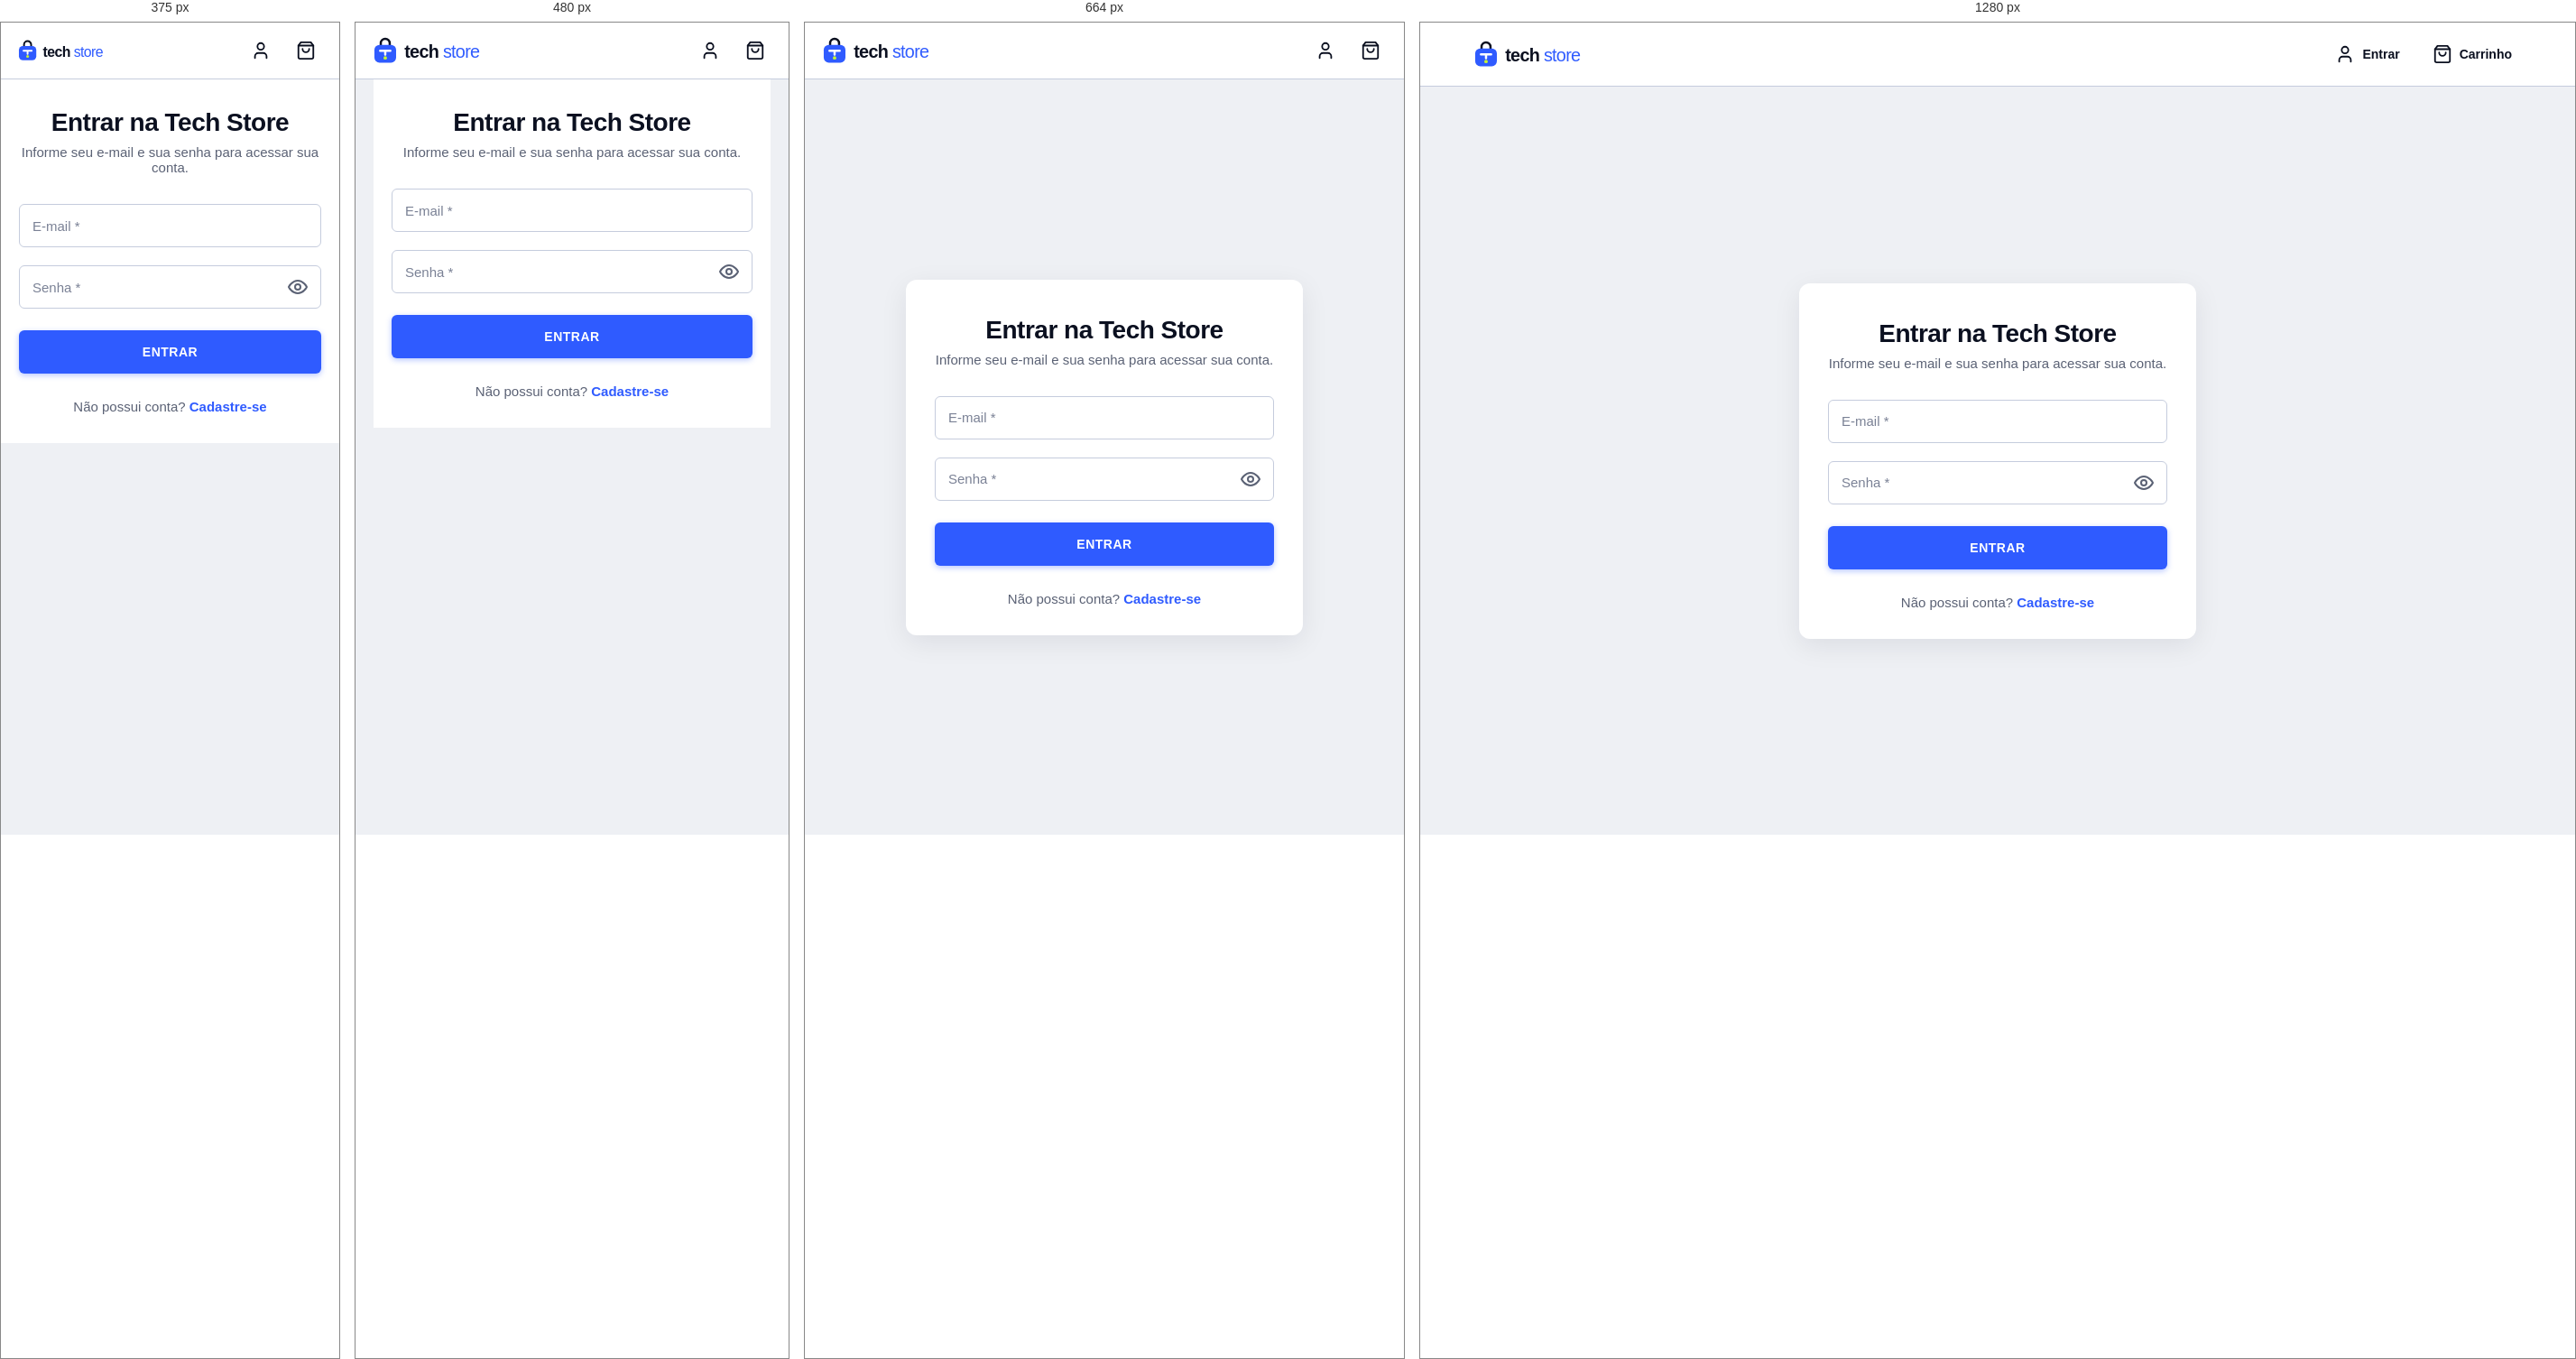
Rendered at 375 px, 480 px, 664 px and 1280 px, left to right.

<!-- file: login.html -->
<!doctype html>
<html lang="pt-BR">
  <head>
    <meta charset="utf-8" />
    <meta name="viewport" content="width=device-width, initial-scale=1" />
    <title>Entrar - Tech Store</title>
    <link rel="stylesheet" href="css/criar-conta.css" />
  </head>
  <body>
    <header class="header">
      <div class="container header-topo">
        <a
          href="index.html"
          class="logo"
          aria-label="Tech Store - página inicial"
        >
          <svg
            height="34"
            width="150"
            viewBox="0 0 212 48"
            role="img"
            aria-label="Tech Store"
          >
            <path
              d="M17 16V12.5a7 7 0 0 1 14 0V16"
              fill="none"
              stroke="#0B1020"
              stroke-width="3.5"
              stroke-linecap="round"
            />
            <rect x="7" y="15" width="34" height="28" rx="8" fill="#2F5BFF" />
            <path
              d="M16 24.5h16M24 24.5v6"
              fill="none"
              stroke="#FFFFFF"
              stroke-width="3.5"
              stroke-linecap="round"
            />
            <circle cx="24" cy="35.5" r="2.75" fill="#C6F432" />
            <text
              x="54"
              y="36"
              font-family="Manrope, Arial, sans-serif"
              font-size="28"
              letter-spacing="-1"
            >
              <tspan font-weight="800" fill="#0B1020">tech</tspan>
              <tspan font-weight="500" fill="#2F5BFF">store</tspan>
            </text>
          </svg>
        </a>

        <nav class="conta" aria-label="Conta">
          <a
            class="btn-conta"
            href="login.html"
            aria-label="Entrar"
            data-auth-link
          >
            <svg viewBox="0 0 24 24" aria-hidden="true">
              <path d="M19 21v-2a4 4 0 0 0-4-4H9a4 4 0 0 0-4 4v2" />
              <circle cx="12" cy="7" r="4" />
            </svg>
            <span class="rotulo">Entrar</span>
          </a>
          <a class="btn-conta" href="carrinho.html" aria-label="Carrinho">
            <svg viewBox="0 0 24 24" aria-hidden="true">
              <path d="M6 2 3 6v14a2 2 0 0 0 2 2h14a2 2 0 0 0 2-2V6l-3-4Z" />
              <path d="M3 6h18" />
              <path d="M16 10a4 4 0 0 1-8 0" />
            </svg>
            <span class="rotulo">Carrinho</span>
          </a>
        </nav>
      </div>
    </header>

    <main class="pagina-conta">
      <section class="conta-card conta-card-login">
        <h1>Entrar na Tech Store</h1>
        <p class="conta-sub">Informe seu e-mail e sua senha para acessar sua conta.</p>

        <form id="login" class="conta-form">
          <input id="email" type="email" placeholder="E-mail *" aria-label="E-mail" required />

          <div class="campo-senha">
            <input id="password" type="password" placeholder="Senha *" aria-label="Senha" required />
            <button type="button" class="btn-olho" id="btnOlho" aria-label="Mostrar senha">
              <svg viewBox="0 0 24 24" aria-hidden="true">
                <path d="M2 12s3.5-7 10-7 10 7 10 7-3.5 7-10 7S2 12 2 12Z" />
                <circle cx="12" cy="12" r="3" />
              </svg>
            </button>
          </div>

          <button type="submit" class="btn-criar">Entrar</button>
          <div id="msg"></div>
        </form>

        <p class="link-alt">
          Não possui conta? <a href="cadastro.html">Cadastre-se</a>
        </p>
      </section>
    </main>

    <script src="js/api.js"></script>
    <script src="js/auth.js"></script>
    <script>
      // Mostrar / ocultar senha
      const senha = document.getElementById("password");
      document.getElementById("btnOlho").addEventListener("click", (e) => {
        const mostrando = senha.type === "text";
        senha.type = mostrando ? "password" : "text";
        e.currentTarget.classList.toggle("ativo", !mostrando);
        e.currentTarget.setAttribute("aria-label", mostrando ? "Mostrar senha" : "Ocultar senha");
      });
    </script>
  </body>
</html>

/* @media block from css/criar-conta.css */
@media (max-width: 560px) {
  .pagina-conta {
    padding: 0;
    align-items: flex-start;
  }

  .conta-card {
    padding: 32px 20px;
    border-radius: 0;
    box-shadow: none;
  }

  .linha-2 {
    grid-template-columns: 1fr;
    gap: 20px;
  }
  .campo-metade {
    width: 100%;
  }
}

/* @media block from css/criar-conta.css */
@media (max-width: 768px) {
  .header-topo {
    padding-top: 10px;
    padding-bottom: 10px;
  }
  .btn-conta {
    padding: 10px;
  }
  .btn-conta .rotulo {
    display: none;
  }
  .btn-conta .badge {
    left: auto;
    right: 2px;
  }
}

/* @media block from css/criar-conta.css */
@media (max-width: 400px) {
  .logo svg { width: 120px; height: 28px; }
}

/* @media block from css/criar-conta.css */
@media (max-width: 768px) {
  .menu-categorias { gap: 20px; }
}

/* @media block from css/criar-conta.css */
@media (max-width: 768px) {
  main.container > h1 { font-size: 1.5rem; }

  #cart .list-group-item {
    flex-direction: column;
    align-items: flex-start;
  }

  /* Tabela com rolagem horizontal, sem estourar a tela */
  #cart .table {
    display: block;
    overflow-x: auto;
    white-space: nowrap;
  }
}